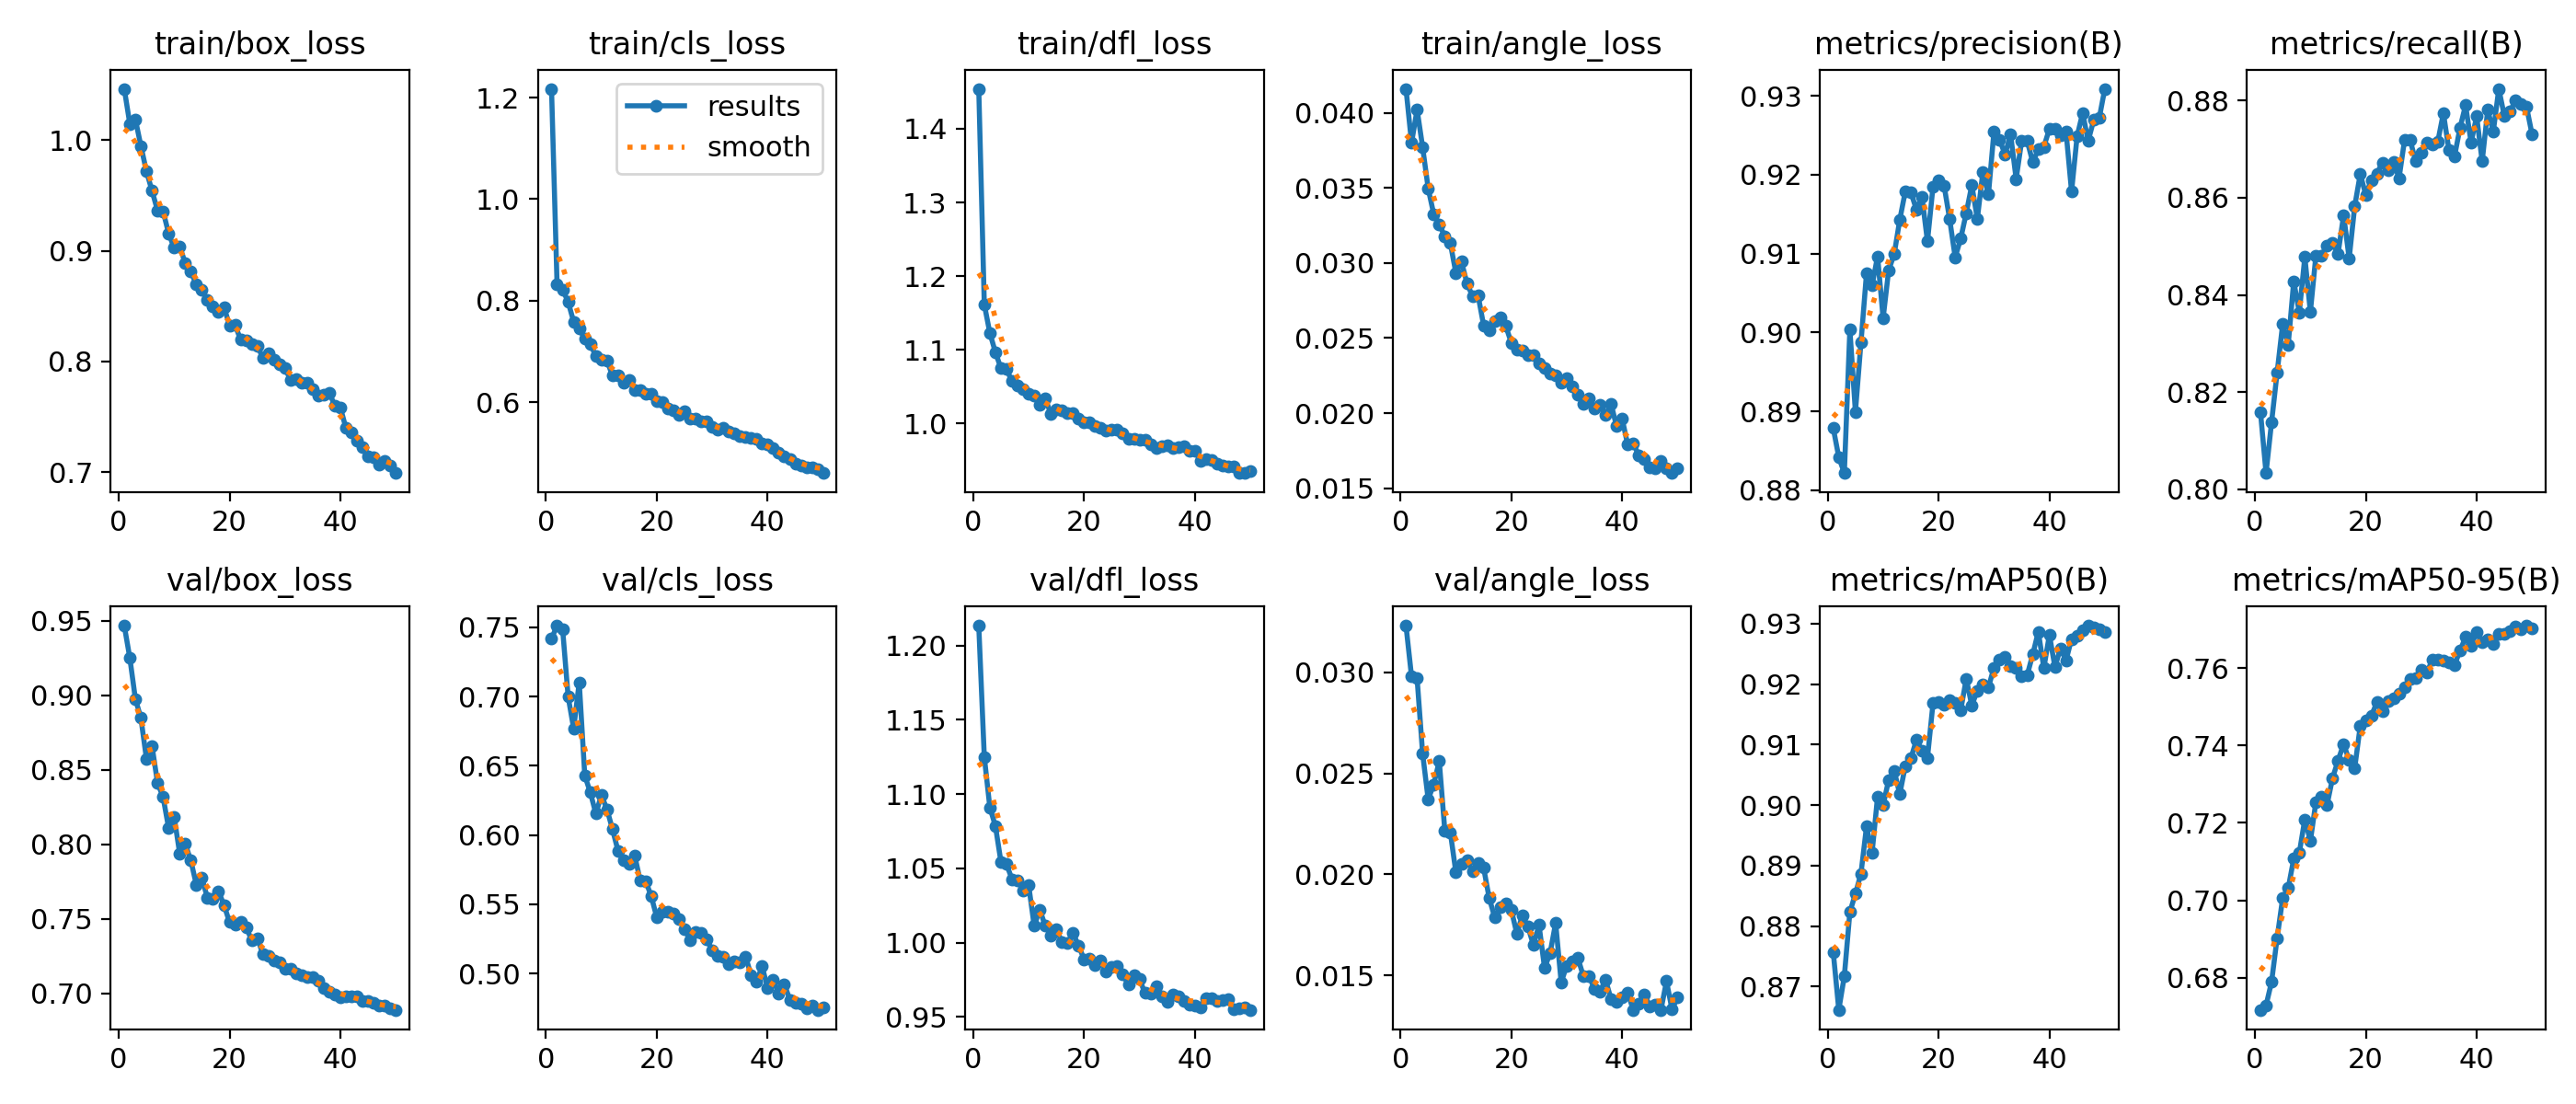

The file beside this chart, header and first rows:
epoch, time, train/box_loss, train/cls_loss, train/dfl_loss, train/angle_loss, metrics/precision(B), metrics/recall(B), metrics/mAP50(B), metrics/mAP50-95(B), val/box_loss, val/cls_loss, val/dfl_loss, val/angle_loss, lr/pg0, lr/pg1, lr/pg2
1, 412, 1.046, 1.217, 1.454, 0.04159, 0.8879, 0.8159, 0.8757, 0.6717, 0.9467, 0.7418, 1.213, 0.0323, 0.0004761, 0.0004761, 0.0004761
2, 780.3, 1.015, 0.8324, 1.162, 0.03799, 0.8842, 0.8033, 0.8662, 0.6728, 0.9252, 0.7512, 1.125, 0.02978, 0.0009336, 0.0009336, 0.0009336
3, 1144, 1.019, 0.8219, 1.123, 0.04021, 0.8822, 0.8138, 0.8717, 0.6789, 0.8976, 0.7489, 1.091, 0.0297, 0.001372, 0.001372, 0.001372
4, 1509, 0.9946, 0.7974, 1.097, 0.0377, 0.9004, 0.824, 0.8823, 0.6902, 0.8848, 0.6999, 1.079, 0.02597, 0.001344, 0.001344, 0.001344
5, 1877, 0.9717, 0.7582, 1.075, 0.03496, 0.8899, 0.834, 0.8853, 0.7005, 0.8574, 0.6768, 1.054, 0.02371, 0.001316, 0.001316, 0.001316
6, 2255, 0.9542, 0.7446, 1.074, 0.03325, 0.8987, 0.8297, 0.8887, 0.7031, 0.8662, 0.7103, 1.053, 0.02445, 0.001288, 0.001288, 0.001288
7, 2631, 0.9364, 0.7248, 1.057, 0.03258, 0.9075, 0.8428, 0.8964, 0.7107, 0.8412, 0.643, 1.043, 0.0256, 0.001259, 0.001259, 0.001259
8, 2996, 0.9357, 0.7153, 1.052, 0.03176, 0.906, 0.8364, 0.8921, 0.7122, 0.8317, 0.6308, 1.042, 0.02217, 0.001231, 0.001231, 0.001231
9, 3366, 0.9157, 0.6901, 1.047, 0.03131, 0.9097, 0.8478, 0.9014, 0.7209, 0.8109, 0.6154, 1.035, 0.02208, 0.001203, 0.001203, 0.001203
10, 3740, 0.9026, 0.6842, 1.04, 0.02933, 0.9018, 0.8365, 0.9, 0.7153, 0.8185, 0.6288, 1.039, 0.0201, 0.001174, 0.001174, 0.001174
11, 4108, 0.9039, 0.6822, 1.038, 0.0301, 0.9079, 0.8481, 0.9042, 0.7254, 0.7937, 0.6187, 1.011, 0.02053, 0.001146, 0.001146, 0.001146
12, 4470, 0.8888, 0.6521, 1.026, 0.02864, 0.9099, 0.8481, 0.9057, 0.7268, 0.8001, 0.6042, 1.022, 0.02072, 0.001118, 0.001118, 0.001118
13, 4835, 0.8814, 0.6531, 1.034, 0.02779, 0.9143, 0.8502, 0.9018, 0.7246, 0.7893, 0.5886, 1.011, 0.02017, 0.001089, 0.001089, 0.001089
14, 5196, 0.8694, 0.6374, 1.013, 0.02785, 0.9179, 0.8507, 0.9065, 0.7316, 0.7729, 0.5817, 1.005, 0.02056, 0.001061, 0.001061, 0.001061
15, 5558, 0.8643, 0.6434, 1.019, 0.02585, 0.9178, 0.8485, 0.9077, 0.7361, 0.7774, 0.5794, 1.009, 0.02034, 0.001033, 0.001033, 0.001033
16, 5923, 0.8552, 0.6237, 1.018, 0.02549, 0.9156, 0.8565, 0.9107, 0.7404, 0.7641, 0.5853, 1.001, 0.01884, 0.001005, 0.001005, 0.001005
17, 6286, 0.8494, 0.6241, 1.014, 0.02613, 0.9173, 0.8475, 0.9091, 0.7361, 0.7632, 0.5671, 0.9998, 0.01788, 0.0009763, 0.0009763, 0.0009763
18, 6646, 0.8448, 0.6161, 1.014, 0.02638, 0.9115, 0.8583, 0.9078, 0.7342, 0.7686, 0.5668, 1.006, 0.01836, 0.000948, 0.000948, 0.000948
19, 7009, 0.849, 0.6168, 1.007, 0.0258, 0.9185, 0.8649, 0.9168, 0.745, 0.7591, 0.5557, 0.998, 0.01855, 0.0009197, 0.0009197, 0.0009197
20, 7372, 0.8325, 0.6027, 1.001, 0.02468, 0.9192, 0.8606, 0.9171, 0.7466, 0.7477, 0.5404, 0.9889, 0.01825, 0.0008914, 0.0008914, 0.0008914
21, 7737, 0.8328, 0.6009, 1.001, 0.0242, 0.9186, 0.8637, 0.9166, 0.7476, 0.7459, 0.5447, 0.989, 0.01706, 0.0008631, 0.0008631, 0.0008631
22, 8105, 0.8196, 0.5874, 0.9972, 0.02414, 0.9144, 0.865, 0.9174, 0.7511, 0.7477, 0.5445, 0.985, 0.01798, 0.0008348, 0.0008348, 0.0008348
23, 8471, 0.819, 0.5833, 0.9944, 0.02389, 0.9095, 0.8672, 0.9169, 0.7488, 0.7446, 0.5433, 0.9881, 0.01741, 0.0008065, 0.0008065, 0.0008065
24, 8834, 0.8158, 0.5754, 0.9908, 0.02386, 0.9119, 0.8656, 0.9157, 0.7514, 0.7353, 0.5393, 0.9808, 0.0165, 0.0007782, 0.0007782, 0.0007782
25, 9201, 0.8144, 0.5814, 0.992, 0.02334, 0.9152, 0.8674, 0.9209, 0.7522, 0.7371, 0.532, 0.9834, 0.0175, 0.0007499, 0.0007499, 0.0007499
26, 9568, 0.8033, 0.5677, 0.9912, 0.02301, 0.9187, 0.864, 0.9165, 0.7534, 0.7264, 0.5243, 0.984, 0.01537, 0.0007216, 0.0007216, 0.0007216
27, 9938, 0.8077, 0.5672, 0.9866, 0.02263, 0.9144, 0.8719, 0.9189, 0.755, 0.7253, 0.5301, 0.9786, 0.01611, 0.0006934, 0.0006934, 0.0006934
28, 10306, 0.8018, 0.5614, 0.9798, 0.02249, 0.9204, 0.8719, 0.9199, 0.7571, 0.7219, 0.5295, 0.9717, 0.0176, 0.0006651, 0.0006651, 0.0006651
29, 10678, 0.7976, 0.5625, 0.9792, 0.02203, 0.9175, 0.8675, 0.9194, 0.7573, 0.7205, 0.5245, 0.978, 0.01466, 0.0006368, 0.0006368, 0.0006368
30, 11043, 0.7939, 0.5505, 0.9785, 0.02233, 0.9255, 0.8693, 0.9227, 0.7597, 0.7166, 0.5167, 0.9755, 0.01549, 0.0006085, 0.0006085, 0.0006085
31, 11410, 0.7834, 0.5463, 0.978, 0.02177, 0.9245, 0.8714, 0.9241, 0.7588, 0.7165, 0.5125, 0.9661, 0.0157, 0.0005802, 0.0005802, 0.0005802
32, 11774, 0.7839, 0.5486, 0.9719, 0.02122, 0.9226, 0.871, 0.9245, 0.7621, 0.7135, 0.5123, 0.9659, 0.01587, 0.0005519, 0.0005519, 0.0005519
33, 12146, 0.7809, 0.5416, 0.9665, 0.02064, 0.9251, 0.8716, 0.923, 0.7621, 0.7123, 0.5069, 0.9704, 0.01497, 0.0005236, 0.0005236, 0.0005236
34, 12513, 0.7809, 0.5394, 0.9694, 0.02101, 0.9195, 0.8774, 0.9226, 0.7619, 0.711, 0.5085, 0.9638, 0.01499, 0.0004953, 0.0004953, 0.0004953
35, 12881, 0.7754, 0.5337, 0.9703, 0.02032, 0.9243, 0.8698, 0.9213, 0.7615, 0.711, 0.5083, 0.9604, 0.01433, 0.000467, 0.000467, 0.000467
36, 13250, 0.7691, 0.5312, 0.9665, 0.02053, 0.9243, 0.8685, 0.9215, 0.7608, 0.7084, 0.5124, 0.9649, 0.0142, 0.0004387, 0.0004387, 0.0004387
37, 13614, 0.7702, 0.5298, 0.9686, 0.01985, 0.9216, 0.8744, 0.9249, 0.7645, 0.7035, 0.499, 0.964, 0.01479, 0.0004104, 0.0004104, 0.0004104
38, 13982, 0.7718, 0.5284, 0.9688, 0.02061, 0.9232, 0.879, 0.9287, 0.768, 0.701, 0.4942, 0.9609, 0.01383, 0.0003821, 0.0003821, 0.0003821
39, 14353, 0.7598, 0.5195, 0.963, 0.01912, 0.9235, 0.8714, 0.9227, 0.7658, 0.6994, 0.5052, 0.9586, 0.01369, 0.0003538, 0.0003538, 0.0003538
40, 14723, 0.7583, 0.5161, 0.963, 0.01963, 0.9258, 0.8768, 0.9281, 0.7693, 0.6973, 0.4893, 0.9579, 0.01391, 0.0003255, 0.0003255, 0.0003255
41, 15061, 0.7397, 0.5099, 0.9499, 0.01789, 0.9258, 0.8675, 0.9228, 0.7666, 0.6981, 0.4955, 0.9565, 0.01415, 0.0002972, 0.0002972, 0.0002972
42, 15393, 0.7358, 0.5001, 0.9519, 0.01799, 0.925, 0.8781, 0.9259, 0.7675, 0.6977, 0.4856, 0.9627, 0.0133, 0.0002689, 0.0002689, 0.0002689
43, 15726, 0.7287, 0.4927, 0.9502, 0.01718, 0.9255, 0.8736, 0.9239, 0.7661, 0.698, 0.4924, 0.9627, 0.01361, 0.0002406, 0.0002406, 0.0002406
44, 16058, 0.7229, 0.4883, 0.9457, 0.01695, 0.9179, 0.8824, 0.9275, 0.7688, 0.6951, 0.4812, 0.9611, 0.01408, 0.0002123, 0.0002123, 0.0002123
45, 16383, 0.7141, 0.478, 0.9435, 0.01637, 0.9249, 0.8768, 0.928, 0.7688, 0.6946, 0.4788, 0.9613, 0.01346, 0.0001841, 0.0001841, 0.0001841
46, 16709, 0.7139, 0.4752, 0.942, 0.01635, 0.9278, 0.8777, 0.929, 0.7694, 0.6937, 0.4782, 0.962, 0.01355, 0.0001558, 0.0001558, 0.0001558
47, 17036, 0.7073, 0.4715, 0.9416, 0.01679, 0.9243, 0.88, 0.9297, 0.7707, 0.6916, 0.4752, 0.9555, 0.0133, 0.0001275, 0.0001275, 0.0001275
48, 17360, 0.7099, 0.4717, 0.933, 0.01635, 0.9269, 0.8792, 0.9293, 0.7701, 0.6917, 0.477, 0.9558, 0.01472, 9.91726e-05, 9.91726e-05, 9.91726e-05
49, 17684, 0.7064, 0.4682, 0.9335, 0.01601, 0.9272, 0.8787, 0.9291, 0.771, 0.6897, 0.4738, 0.9563, 0.01332, 7.08784e-05, 7.08784e-05, 7.08784e-05
50, 18011, 0.6993, 0.4603, 0.9355, 0.01633, 0.9309, 0.8731, 0.9286, 0.7702, 0.6889, 0.4758, 0.9548, 0.01393, 4.25842e-05, 4.25842e-05, 4.25842e-05
